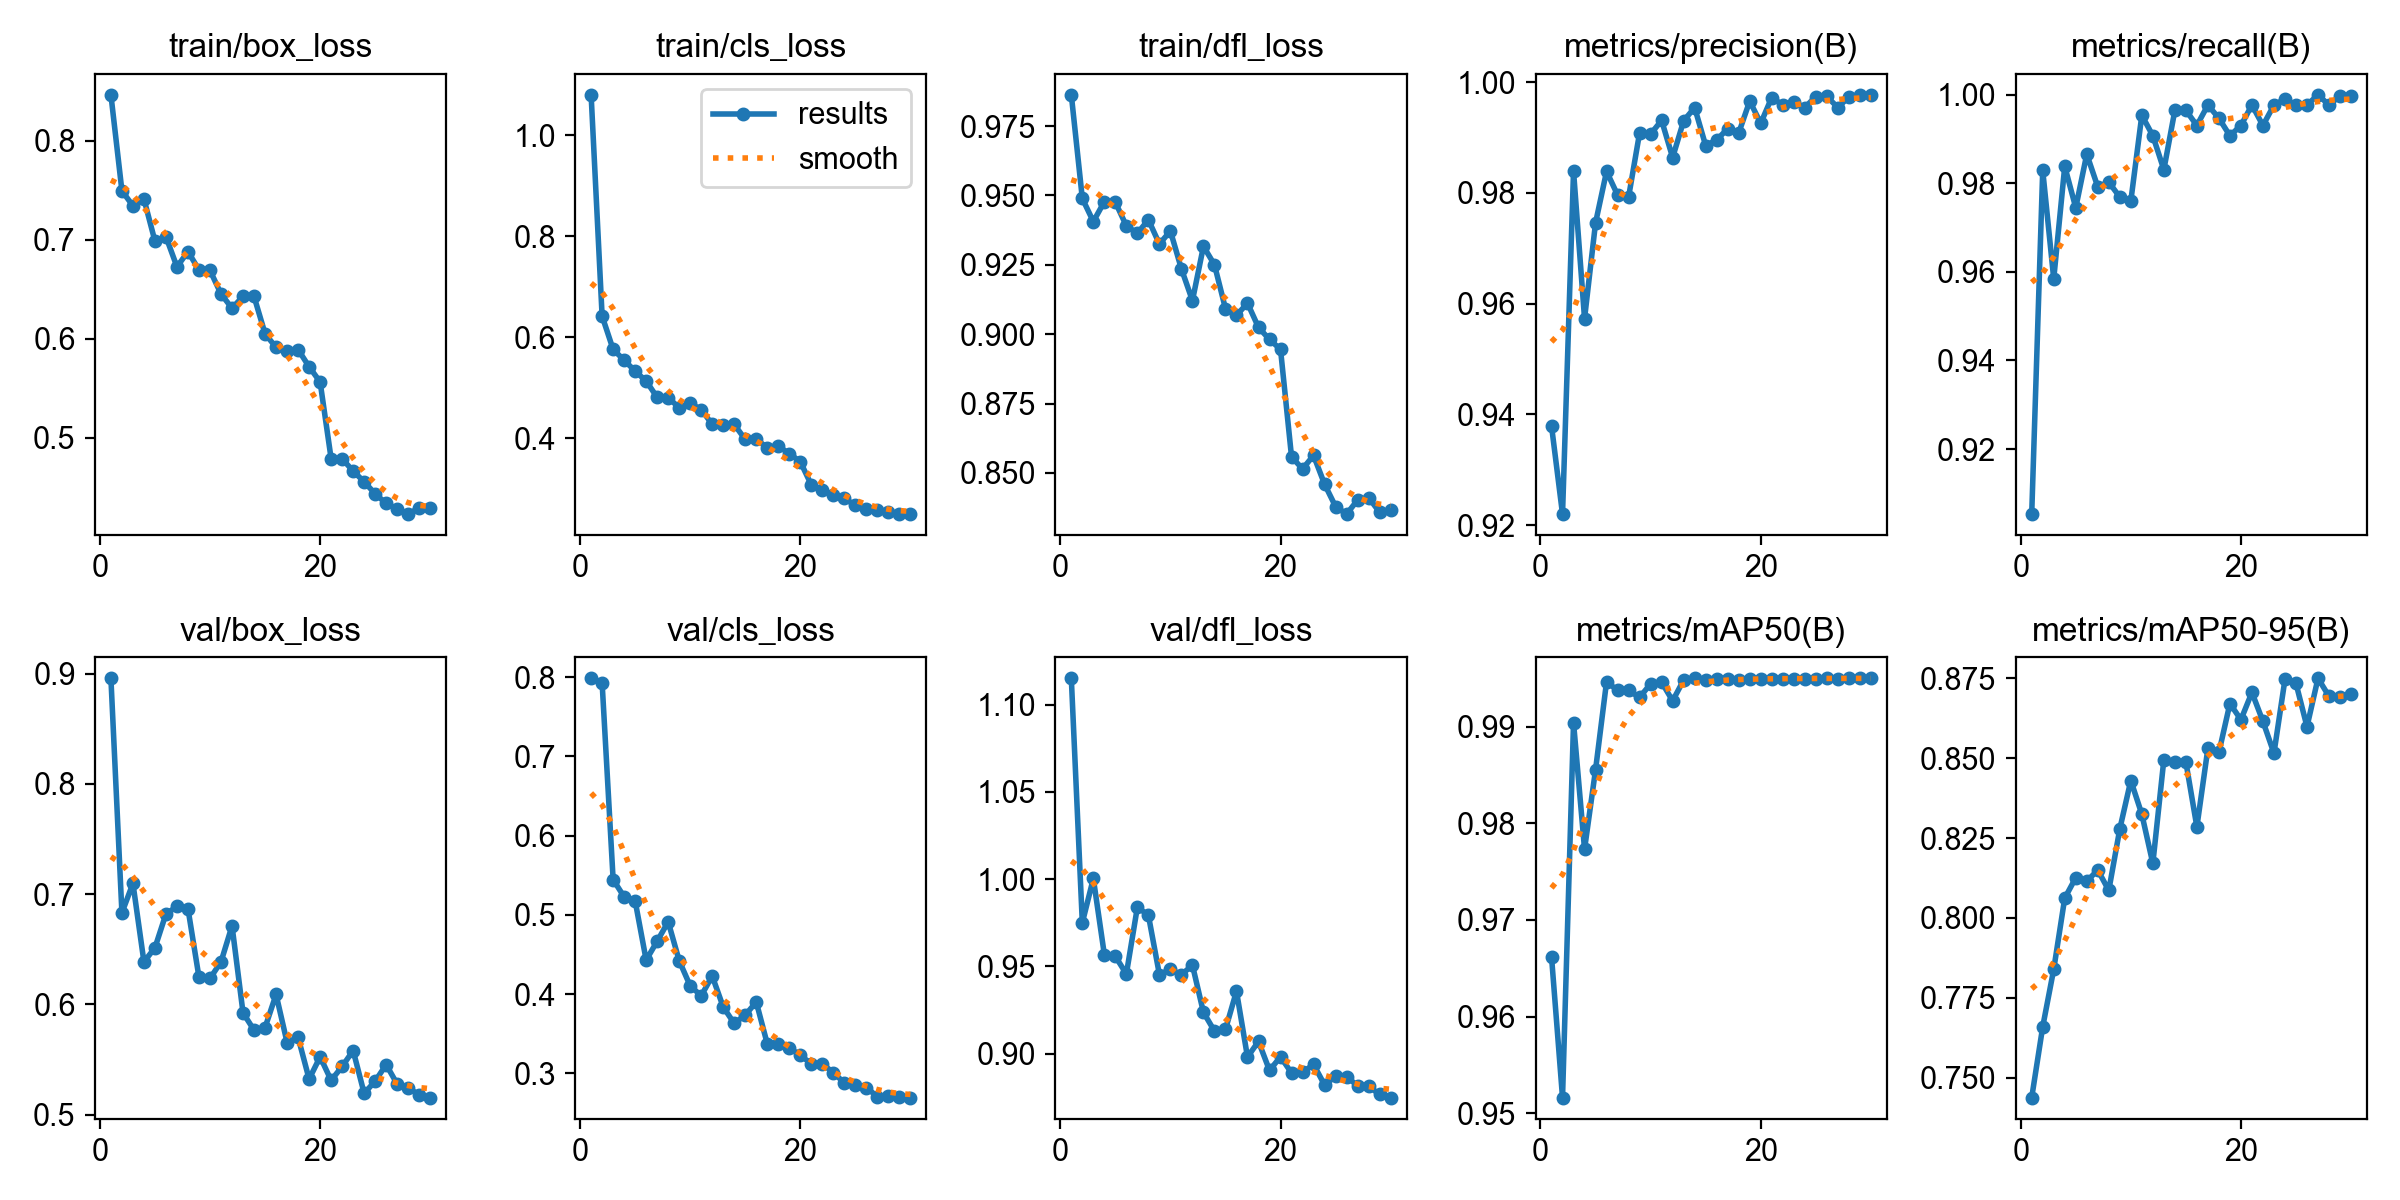

Data behind this chart, as committed beside it:
epoch, time, train/box_loss, train/cls_loss, train/dfl_loss, metrics/precision(B), metrics/recall(B), metrics/mAP50(B), metrics/mAP50-95(B), val/box_loss, val/cls_loss, val/dfl_loss, lr/pg0, lr/pg1, lr/pg2
1, 740.3, 0.8467, 1.081, 0.9863, 0.9379, 0.9053, 0.9662, 0.7439, 0.8959, 0.7987, 1.115, 0.0003307, 0.0003307, 0.06726
2, 1503, 0.7496, 0.6417, 0.9489, 0.922, 0.9829, 0.9516, 0.766, 0.6832, 0.7929, 0.975, 0.0006623, 0.0006623, 0.03426
3, 2240, 0.7345, 0.5756, 0.9406, 0.9839, 0.9584, 0.9904, 0.784, 0.7098, 0.5445, 1, 0.0009866, 0.0009866, 0.001247
4, 2951, 0.7413, 0.5543, 0.9477, 0.9573, 0.9839, 0.9773, 0.8062, 0.6386, 0.5228, 0.9568, 0.0009758, 0.0009758, 0.0009758
5, 3679, 0.6987, 0.5326, 0.9476, 0.9746, 0.9745, 0.9855, 0.8126, 0.6514, 0.5174, 0.9558, 0.0009572, 0.0009572, 0.0009572
6, 4460, 0.7032, 0.5129, 0.939, 0.9839, 0.9866, 0.9947, 0.8115, 0.6822, 0.4429, 0.9457, 0.0009337, 0.0009337, 0.0009337
7, 5231, 0.6727, 0.4806, 0.9363, 0.9796, 0.9792, 0.9938, 0.815, 0.6889, 0.4667, 0.984, 0.0009055, 0.0009055, 0.0009055
8, 6016, 0.6883, 0.4799, 0.9412, 0.9792, 0.9803, 0.9937, 0.8086, 0.6868, 0.4912, 0.9794, 0.0008729, 0.0008729, 0.0008729
9, 6804, 0.6696, 0.4601, 0.9325, 0.9908, 0.9769, 0.993, 0.8278, 0.6246, 0.4421, 0.9454, 0.0008362, 0.0008362, 0.0008362
10, 7533, 0.6692, 0.4689, 0.9372, 0.9906, 0.976, 0.9944, 0.843, 0.6236, 0.4103, 0.9483, 0.000796, 0.000796, 0.000796
11, 8417, 0.6454, 0.4564, 0.9235, 0.9931, 0.9954, 0.9946, 0.8325, 0.6387, 0.3979, 0.9453, 0.0007525, 0.0007525, 0.0007525
12, 9606, 0.6309, 0.4272, 0.9121, 0.9864, 0.9908, 0.9927, 0.8171, 0.6713, 0.4227, 0.9508, 0.0007063, 0.0007063, 0.0007063
13, 11101, 0.643, 0.4261, 0.9316, 0.993, 0.9831, 0.9948, 0.8495, 0.5923, 0.3836, 0.9237, 0.000658, 0.000658, 0.000658
14, 12489, 0.6428, 0.4269, 0.925, 0.9954, 0.9965, 0.995, 0.8487, 0.5767, 0.3629, 0.913, 0.0006079, 0.0006079, 0.0006079
15, 13667, 0.6052, 0.3971, 0.9092, 0.9885, 0.9965, 0.9949, 0.8488, 0.579, 0.3735, 0.914, 0.0005567, 0.0005567, 0.0005567
16, 14748, 0.5913, 0.3978, 0.9067, 0.9896, 0.9931, 0.9949, 0.8285, 0.6091, 0.3899, 0.9359, 0.000505, 0.000505, 0.000505
17, 15883, 0.5873, 0.3806, 0.9112, 0.9916, 0.9977, 0.9949, 0.853, 0.5654, 0.337, 0.8981, 0.0004533, 0.0004533, 0.0004533
18, 16974, 0.5892, 0.3837, 0.9024, 0.9908, 0.9947, 0.9948, 0.8517, 0.5701, 0.3363, 0.9071, 0.0004021, 0.0004021, 0.0004021
19, 18055, 0.5718, 0.3692, 0.8981, 0.9966, 0.9908, 0.995, 0.867, 0.5323, 0.3321, 0.8905, 0.000352, 0.000352, 0.000352
20, 19133, 0.5564, 0.353, 0.8945, 0.9926, 0.9931, 0.9949, 0.862, 0.5524, 0.3226, 0.8983, 0.0003037, 0.0003037, 0.0003037
21, 20177, 0.4789, 0.3071, 0.8558, 0.9972, 0.9977, 0.995, 0.8705, 0.5311, 0.3119, 0.889, 0.0002575, 0.0002575, 0.0002575
22, 21307, 0.4787, 0.2972, 0.8514, 0.9959, 0.9931, 0.995, 0.8615, 0.5437, 0.3117, 0.8893, 0.000214, 0.000214, 0.000214
23, 22344, 0.4663, 0.286, 0.8563, 0.9964, 0.9977, 0.995, 0.8515, 0.5582, 0.3009, 0.8939, 0.0001738, 0.0001738, 0.0001738
24, 23395, 0.4555, 0.2804, 0.8459, 0.9954, 0.999, 0.995, 0.8746, 0.5193, 0.2876, 0.8822, 0.0001371, 0.0001371, 0.0001371
25, 24439, 0.4434, 0.2663, 0.8379, 0.9974, 0.9977, 0.995, 0.8734, 0.5304, 0.2845, 0.887, 0.0001045, 0.0001045, 0.0001045
26, 25482, 0.4336, 0.2588, 0.8351, 0.9974, 0.9977, 0.995, 0.8598, 0.5454, 0.2819, 0.887, 7.63174e-05, 7.63174e-05, 7.63174e-05
27, 26586, 0.428, 0.2566, 0.8402, 0.9954, 1, 0.995, 0.8749, 0.5277, 0.2704, 0.8816, 5.2795e-05, 5.2795e-05, 5.2795e-05
28, 27628, 0.4228, 0.2542, 0.8411, 0.9973, 0.9977, 0.995, 0.8693, 0.524, 0.2713, 0.8813, 3.4227e-05, 3.4227e-05, 3.4227e-05
29, 28674, 0.4292, 0.2491, 0.8358, 0.9977, 0.9998, 0.995, 0.8691, 0.5182, 0.2706, 0.8768, 2.08169e-05, 2.08169e-05, 2.08169e-05
30, 29714, 0.4285, 0.2494, 0.8365, 0.9977, 0.9998, 0.995, 0.87, 0.5155, 0.2692, 0.8749, 1.27117e-05, 1.27117e-05, 1.27117e-05
